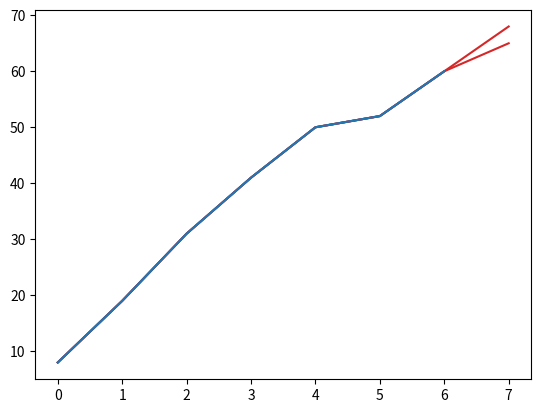

The matplotlib source for this figure:
from matplotlib import pyplot


class Model():

    def fit(self, data):
        raise NotImplementedError('Metodo non implementato')

    def predict(self, data):
        raise NotImplementedError('Metodo non implementato')


class IncrementModel(Model):

    def predict(self, data):
        prev_value = None
        mean = None
        somma = 0

        for i in range(len(data) - 1):
            if type(data[i + 1]) == "<class 'str'>":
                raise TypeError('Valore in lista non valido')
            somma += data[i + 1] - data[i]
        mean = somma / (len(data) - 1)

        prev_value = mean + data[len(data) - 1]
        return prev_value


class FitIncrementModel(IncrementModel):

    def fit(self, data):
        somma = 0
        for i in range(len(data) - 1):
            if type(data[i + 1]) == "<class 'str'>":
                raise TypeError('Valore in lista non valido')
            somma += data[i + 1] - data[i]
            self.global_avg_increment = somma / (len(data) - 1)

    def predict(self, data, fitdata):
        somma = 0
        mean = None
        for i in range(len(data) - 1):
            if type(data[i + 1]) == "<class 'str'>":
                raise TypeError('Valore in lista non valido')
            somma += data[i + 1] - data[i]
        mean = somma / (len(data) - 1)

        self.fit(fitdata)
        return (mean + self.global_avg_increment) / 2 + data[len(data) - 1]


dati_fit = [8, 19, 31, 41]
dati_n = [50, 52, 60]
n = 3
modello = IncrementModel()
prediction = modello.predict(dati_n)
print('predizione dati: ',prediction)

modello_fit = FitIncrementModel()
prediction_fit = modello_fit.predict(dati_n, dati_fit)
print('predizioni dati con fit: ',prediction_fit)

pyplot.plot(dati_fit + dati_n + [prediction], color='tab:red')
pyplot.plot(dati_fit + dati_n, color='tab:blue')
pyplot.show()

pyplot.plot(dati_fit + dati_n + [prediction_fit], color='tab:red')
pyplot.plot(dati_fit + dati_n, color='tab:blue')
pyplot.show()
